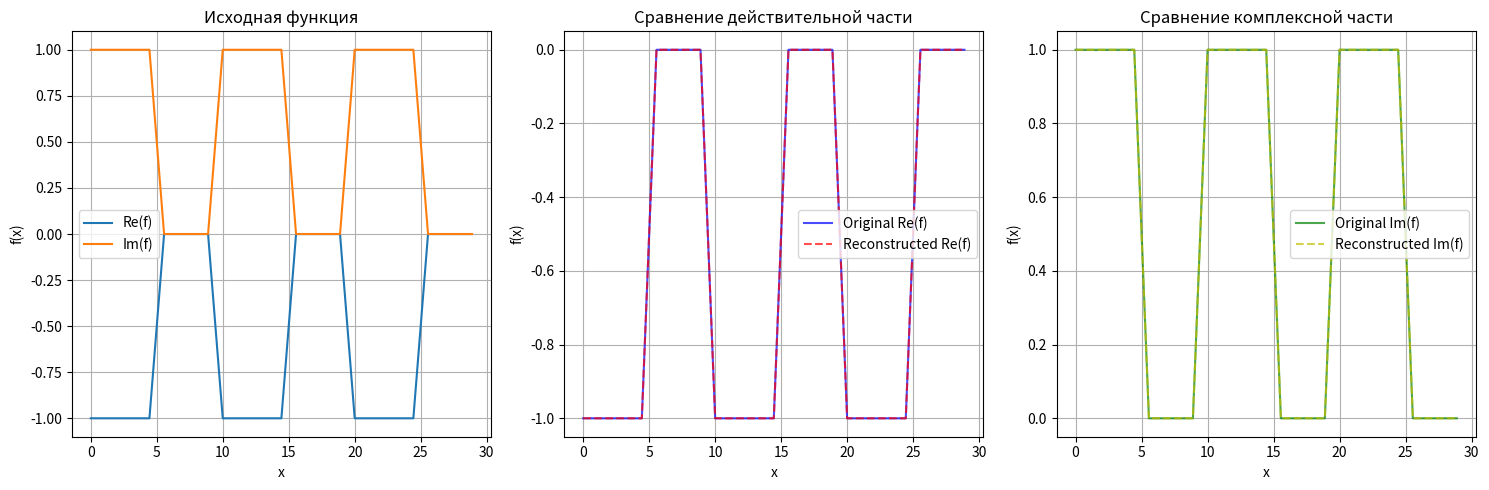
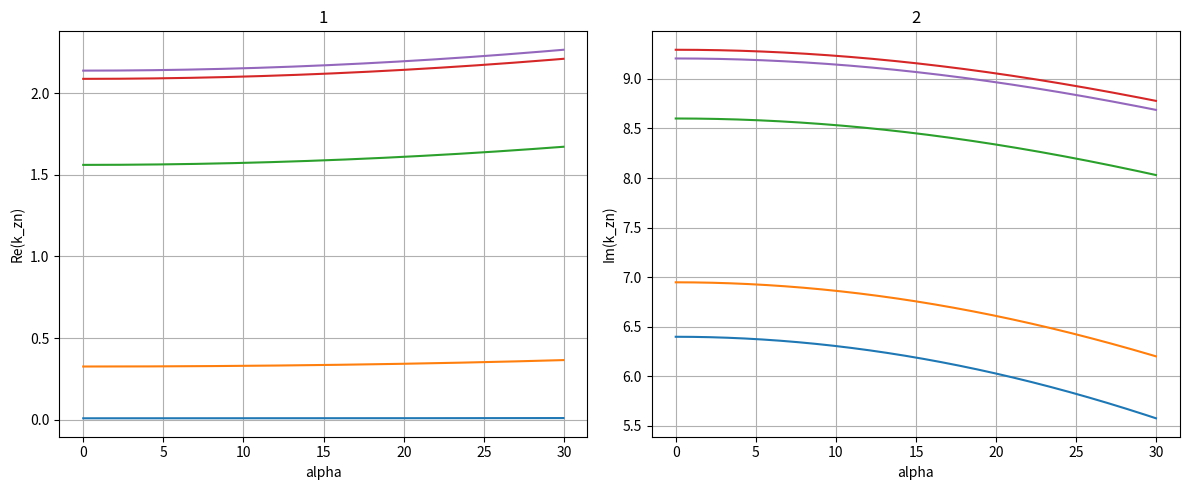

Python code for these plots, in order:
import numpy as np
import matplotlib.pyplot as plt
from scipy import fft
from scipy import linalg

# Параметры задачи
D = 10.0  # период
N = 9  # количество слагаемых (нечетно)
n_max = N // 2 # должно быть (четно)
pulse = -1 + 1j
lambda_ = 1.0
K = 2*np.pi/lambda_

n_periods = 3
# значения функции на периоде
x = np.linspace(0, n_periods*D, n_periods*N, endpoint=False)
xn = np.linspace(0, D, N, endpoint=False)

# создание функции для одного периода(фурье)
T = len(x)//n_periods # длина периода в количестве расчетных точек
fn = np.zeros(T, dtype=complex)
mask = (xn >= 0) & (xn < D/2)
fn[mask] = pulse

# вычисление коэффициентов фурье с помощью fft
chi_h = fft.fft(fn) / T # нормировка для комплексного ряда фурье

# изменение порядка коэффициентов
chi_h_shifted = fft.fftshift(chi_h)
# соответствующие частоты
n = fft.fftshift(fft.fftfreq(T, d=1 / T))

def h_arr_gen(n):
    return np.array([2*np.pi*m/D for m in range(-n, n + 1)])

# восстановление функции по первым 2000 гармоникам
# построение идеальной функции для нескольких периодов
def reconstruct_fourier(chi_h, n_original, x_points, n_max, n_periods, fn):
    N = len(x_points)
    f_reconstructed = np.zeros(N, dtype=complex)
    f = np.zeros(N, dtype=complex)

    for i in range(n_periods):
        ps = i * D
        pn = ps + D/2
        mask = (x_points >= ps) & (x_points < pn)
        f[mask] = pulse

    for m in range(-n_max, n_max + 1):
        idx = np.where(n_original == m)[0]
        if len(idx) > 0:
            h = 2*np.pi*m/D
            f_reconstructed += chi_h[idx[0]] * np.exp(1j * h * x_points)

    return f, f_reconstructed


# восстанавливаем функцию
f, f_reconstructed = reconstruct_fourier(chi_h_shifted, n, x, n_max, n_periods, fn)

# визуализация действительной и мнимой частей и сравнение с построенным рядом

plt.figure(figsize=(15, 5))

plt.subplot(1, 3, 1)
plt.plot(x, f.real, label='Re(f)')
plt.plot(x, f.imag, label='Im(f)')
plt.xlabel('x')
plt.ylabel('f(x)')
plt.title('Исходная функция')
plt.legend()
plt.grid(True)

# Сравнение
plt.subplot(1, 3, 2)
plt.plot(x, f.real, 'b-', label='Original Re(f)', alpha=0.7)
plt.plot(x, f_reconstructed.real, 'r--', label='Reconstructed Re(f)', alpha=0.7)
plt.xlabel('x')
plt.ylabel('f(x)')
plt.title(f'Сравнение действительной части')
plt.legend()
plt.grid(True)

plt.subplot(1, 3, 3)
plt.plot(x, f.imag, 'g-', label='Original Im(f)', alpha=0.7)
plt.plot(x, f_reconstructed.imag, 'y--', label='Reconstructed Im(f)', alpha=0.7)
plt.xlabel('x')
plt.ylabel('f(x)')
plt.title(f'Сравнение комплексной части')
plt.legend()
plt.grid(True)

plt.tight_layout()
plt.show()


# решение задачи на собственные значение и векторы

# создание матрицы A
def matrix(chi_h, alphai, phii):
    chi_matrix = linalg.toeplitz(chi_h[n_max:], (chi_h[::-1])[n_max:])

    deg = np.pi/180
    k_p_x = np.zeros(n_max+1, dtype=complex)
    k_p_y = np.zeros(n_max+1, dtype=complex)
    k_p_x += K * np.cos(alphai*deg) * np.sin(phii*deg)
    k_p_y += K * np.cos(alphai*deg) * np.cos(phii*deg)

    h = h_arr_gen(n_max//2)
    k_p_x = k_p_x + h
    k_h_p2 = (k_p_x + h)**2 + k_p_y**2
    A = K**2 * chi_matrix - np.diag(k_h_p2)
    print("shape: ", A.shape)
    print("rank: ", np.linalg.matrix_rank(A))
    return A


# решение волнового уравнения
nn = 1000
alpha = np.linspace(0, 30, nn, endpoint=False)
phi = np.linspace(1.0e-5, 30, nn, endpoint=False)
k_a_ = []
for alphai in alpha:
    eigenvalues, eigenvectors = linalg.eig(matrix(chi_h_shifted, alphai, 0))
    k_a_.append(np.sqrt(eigenvalues))
k_a_ = np.array(k_a_)

plt.figure(figsize=(12, 5))
plt.subplot(1, 2, 1)
plt.plot(alpha, k_a_.real)
plt.xlabel('alpha')
plt.ylabel('Re(k_zn)')
plt.title('1')
plt.grid(True)

plt.subplot(1, 2, 2)
plt.plot(alpha, k_a_.imag)
plt.xlabel('alpha')
plt.ylabel('Im(k_zn)')
plt.title('2')
plt.grid(True)

plt.tight_layout()
plt.show()
